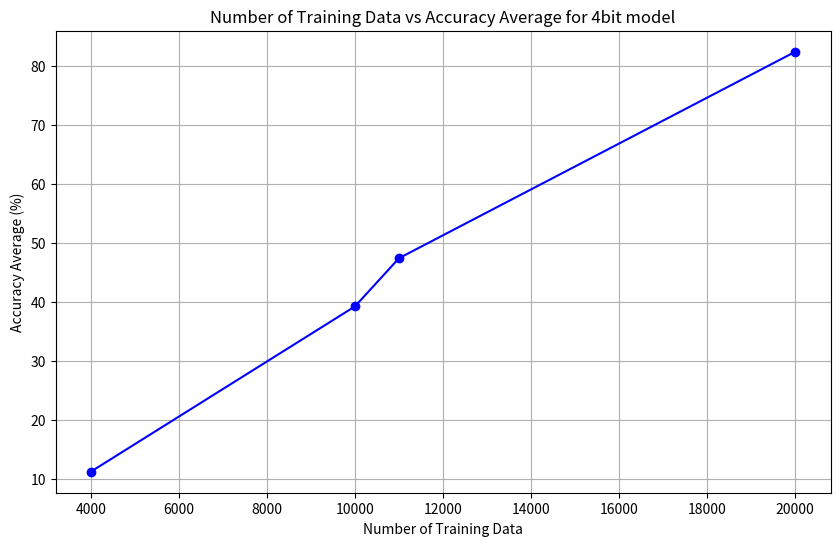

Python code for this plot:
import pandas as pd
import matplotlib.pyplot as plt

# Organizing the data
data_16bit = {
    "Model": ["4k FEN model", "4k FEN model", "5k FEN model", "10k FEN model", "10k FEN model", "11k FEN model"],
    "Num_of_train_data": [4000, 4000, 5000, 10000, 10000, 11000],
    "Test_case": [800, 1000, 1000, 1999, 1000, 1000],
    "Accuracy_average": [12.2, 11.3, 23.4, 31.2, 30.4, 38.97]
}

data_4bit = {
    "Model": ["4k FEN model", "10k FEN model", "11k FEN model", "20k FEN model"],
    "Num_of_train_data": [4000, 10000, 11000, 20000],
    "Test_case": [1000, 1000, 1000, 1000],
    "Accuracy_average": [11.28, 39.27, 47.43, 82.39],
    "Median": [0, 0.55, 38.46, 100],
    "Invalid_move": [847, 496, 409, 298],
    "Invalid_move_percentage": [84.7, 49.6, 40.9, 29.8],
    "Wrong_format": [0, 0, 0, 2]
}


def training_Data_vs_Accuracy_Average_graph():
    df = pd.DataFrame(data_4bit)

    # Filtering data to include only rows with Test_case == 1000
    filtered_df = df[df["Test_case"] == 1000]

    # Plotting Num_of_train_data vs Accuracy_average for 1000 Test_case
    plt.figure(figsize=(10, 6))
    plt.plot(filtered_df["Num_of_train_data"], filtered_df["Accuracy_average"], marker='o', linestyle='-', color='b')
    plt.title('Number of Training Data vs Accuracy Average for 4bit model')
    plt.xlabel('Number of Training Data')
    plt.ylabel('Accuracy Average (%)')
    plt.grid(True)

    # Show the plot
    plt.show()

training_Data_vs_Accuracy_Average_graph()
